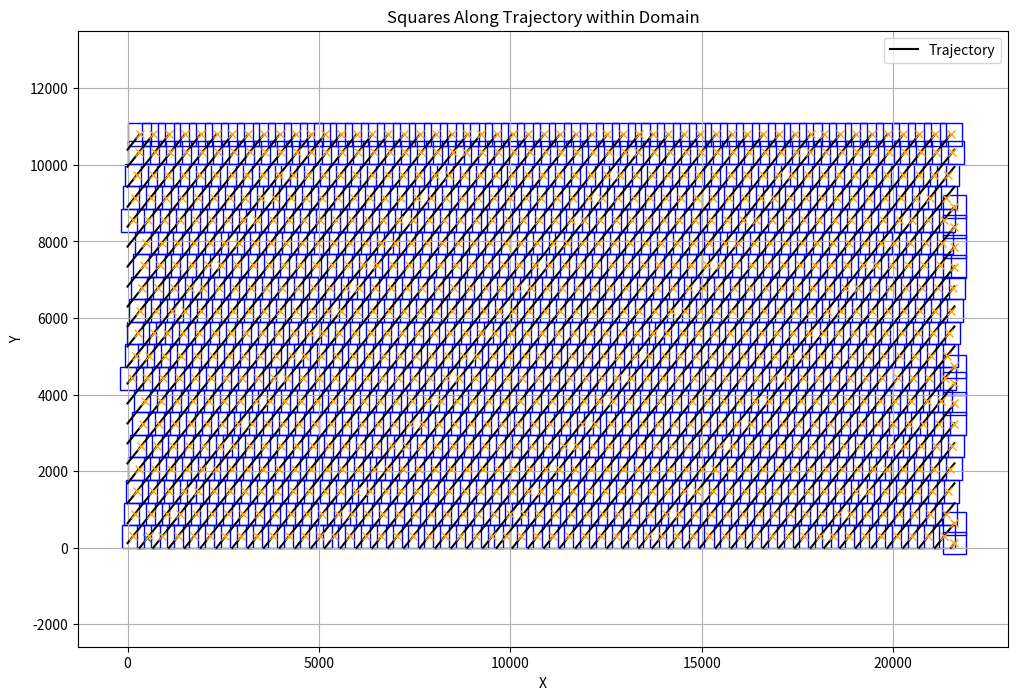

The matplotlib source for this figure:
# -*- coding: utf-8 -*-
"""
Created on Thu Nov 21 23:42:02 2024

[redacted]
"""

import numpy as np
import matplotlib.pyplot as plt
import math
def calculate_trajectory(domain_width, domain_height, a_c, v_x0, v_y0, num_steps, dt):
    """
    Calculate the trajectory of a particle using the leapfrog method with a larger spatial step.

    Args:
    - domain_width: Width of the domain (pixels).
    - domain_height: Height of the domain (pixels).
    - a_c: Constant acceleration (pixels/second^2).
    - v_x0: Initial velocity in the x-direction (pixels/second).
    - v_y0: Initial velocity in the y-direction (pixels/second).
    - num_steps: Number of steps to simulate.
    - dt: Time step size.

    Returns:
    - trajectory: Array of (x, y) positions over time.
    """
    # Initialize position and velocity
    x, y = domain_width // 2, domain_height // 2  # Start at the center
    v_x, v_y = v_x0, v_y0
    trajectory = [(x, y)]

    # Compute initial half-step velocities
    a_x = np.sqrt(a_c**2 / (1 + (v_y / v_x)**2)) * np.sign(v_x)
    a_y = np.sqrt(a_c**2 / (1 + (v_x / v_y)**2)) * np.sign(v_y)
    v_x_half = v_x - 0.5 * a_x * dt
    v_y_half = v_y - 0.5 * a_y * dt

    for _ in range(num_steps):
        # Update position using half-step velocity
        x = x + v_x_half * dt
        y = y + v_y_half * dt

        # Teleport if out of bounds
        if x < 0:
            x = domain_width + x
        elif x >= domain_width:
            x = x - domain_width

        if y < 0:
            y = domain_height + y
        elif y >= domain_height:
            y = y - domain_height

        # Append position to trajectory
        trajectory.append((int(x), int(y)))

        # Compute acceleration
        a_x = np.sqrt(a_c**2 / (1 + (v_y_half / v_x_half)**2)) * np.sign(v_x_half)
        a_y = np.sqrt(a_c**2 / (1 + (v_x_half / v_y_half)**2)) * np.sign(v_y_half)

        # Update velocity
        v_x_half = v_x_half + a_x * dt
        v_y_half = v_y_half + a_y * dt

    return np.array(trajectory)



def plot_trajectory(domain_width, domain_height, trajectory):
    """
    Visualize the trajectory within the rectangular domain.

    Args:
    - domain_width: Width of the domain.
    - domain_height: Height of the domain.
    - trajectory: Array of (x, y) positions.
    """
    plt.figure(figsize=(12, 6))
    plt.xlim(0, domain_width)
    plt.ylim(0, domain_height)
    plt.gca().set_aspect('equal', adjustable='box')

    # Plot the trajectory
    # plt.plot(trajectory[:, 0], trajectory[:, 1], '-r', label='Trajectory')
    plt.scatter(trajectory[:, 0], trajectory[:, 1], s=2, color='blue')

    plt.title("Trajectory (Leapfrog Method)")
    plt.xlabel("Width (pixels)")
    plt.ylabel("Height (pixels)")
    plt.legend()
    plt.grid(True)
    plt.show()

def calculate_border_intersections(domain_width, domain_height, x0, y0, v_x, v_y, proximity_threshold,square_size):
    """
    Calculate all intersection points of a trajectory with domain borders, including teleportation points.
    Stops when a new intersection is within the proximity threshold of a previous one.

    Args:
    - domain_width: Width of the domain (pixels).
    - domain_height: Height of the domain (pixels).
    - x0, y0: Initial position (pixels).
    - v_x, v_y: Velocity components (pixels/step).
    - proximity_threshold: Proximity threshold for stopping (pixels).

    Returns:
    - intersections: List of (x, y) intersection points.
    """
    intersections = []
    x, y = x0, y0

    while True:
        # Calculate alphas for hitting vertical and horizontal borders
        if v_x > 0:
            alpha_x = (domain_width - x) / v_x  # Hit the right border
        elif v_x < 0:
            alpha_x = -x / v_x  # Hit the left border
        else:
            alpha_x = float('inf')  # No movement in x

        if v_y > 0:
            alpha_y = (domain_height - y) / v_y  # Hit the top border
        elif v_y < 0:
            alpha_y = -y / v_y  # Hit the bottom border
        else:
            alpha_y = float('inf')  # No movement in y

        # Determine which border is hit first
        alpha = min(alpha_x, alpha_y)

        # Calculate the intersection point
        x_next = x + alpha * v_x
        y_next = y + alpha * v_y
        # Skip adding consecutive duplicate intersections
        # if len(intersections) == 0 or not np.allclose(intersections[-1], (x_next, y_next)):
        intersections.append((x_next, y_next))

        # Teleport to the opposite side and record 0-axis intersection
        if alpha == alpha_x:  # Vertical border
            if x_next >= domain_width:
                new_intersection = (0, y_next)  # Crossing to the left side
                if not np.allclose(intersections[-1], new_intersection):
                    intersections.append(new_intersection)
                x_next -= domain_width  # Teleport right to left
            elif x_next < 0:
                new_intersection = (domain_width, y_next)  # Crossing to the right side
                if not np.allclose(intersections[-1], new_intersection):
                    intersections.append(new_intersection)
                x_next += domain_width  # Teleport left to right

        if alpha == alpha_y:  # Horizontal border
            if y_next >= domain_height:
                new_intersection = (x_next, 0)  # Crossing to the bottom side
                if not np.allclose(intersections[-1], new_intersection):
                    intersections.append(new_intersection)
                y_next -= domain_height  # Teleport top to bottom
            elif y_next < 0:
                new_intersection = (x_next, domain_height)  # Crossing to the top side
                if not np.allclose(intersections[-1], new_intersection):
                    intersections.append(new_intersection)
                y_next += domain_height  # Teleport bottom to top

        # Check proximity to previous intersections
        for px, py in intersections[:-1]:
            distance = np.sqrt((x_next - px) ** 2 + (y_next - py) ** 2)
            if distance < proximity_threshold:
                intersections.append((x_next, y_next))
                return np.array(intersections)

        # Update position
        x, y = x_next, y_next

def find_distance_between_trajectories(intersections, domain_width=21600, domain_height=10800):
    """
    Find the maximum distance between consecutive points on the same axis in the trajectory.

    Args:
    - intersections: List of (x, y) intersection points.
    - domain_width: Width of the domain.
    - domain_height: Height of the domain.

    Returns:
    - max_distance: Maximum Euclidean distance between consecutive points on the same axis.
    """
    # Group intersections by axis
    left_border = [p[1] for p in intersections if p[0] == 0]
    right_border = [p[1] for p in intersections if p[0] == domain_width]
    bottom_border = [p[0] for p in intersections if p[1] == 0]
    top_border = [p[0] for p in intersections if p[1] == domain_height]

    # Sort each group
    left_border.sort(key=lambda p: p)  # Sort by y
    right_border.sort(key=lambda p: p)  # Sort by y
    bottom_border.sort(key=lambda p: p)  # Sort by x
    top_border.sort(key=lambda p: p)  # Sort by x

    # Calculate maximum distances
    avg_distance= 0
    count=0
    for border in [left_border, right_border, bottom_border, top_border]:
        for i in range(1, len(border)):
            a = border[i - 1]
            b= border[i]
            distance = abs(b-a)
            avg_distance +=  distance
            count+=1
    return avg_distance/count
def calculate_triangle_sides(avg_distance, trajectory_angle_radians):
    """
    Calculate the sides of a right triangle given the hypotenuse and angle.

    Args:
    - avg_distance: Hypotenuse of the triangle (average distance).
    - trajectory_angle_degrees: Angle of the trajectory in degrees.

    Returns:
    - adjacent: Length of the adjacent side.
    - opposite: Length of the opposite side.
    """
    # Calculate the sides of the triangle
    adjacent = avg_distance * math.cos(trajectory_angle_radians)
    opposite = avg_distance * math.sin(trajectory_angle_radians)

    return adjacent, opposite

def find_midpoint_of_trajectory(intersections):
    """
    Find the geometric midpoint of the trajectory using the intersection points.

    Args:
    - intersections: List of (x, y) intersection points.

    Returns:
    - midpoint: (x, y) coordinates of the geometric midpoint.
    """
    x1, y1 = intersections[0]  # Start of trajectory
    x2, y2 = intersections[-1]  # End of trajectory

    # Midpoint as the geometric center between the first and last points
    midpoint = ((x1 + x2) / 2, (y1 + y2) / 2)
    return midpoint

def map_to_closest_value(value, options):
    """
    Map a given value to the closest in a list of options.

    Args:
    - value: Value to map.
    - options: List of possible values.

    Returns:
    - closest: Closest value from the options.
    """
    if value<=max(options):
        options = [x for x in options if x>=value]
    
    closest = min(options, key=lambda x: abs(value - x) )
    
    return closest
def place_squares_trajectory(trajectory_segments, square_size):
    """
    Place squares along the trajectory to ensure no overlap on the same line.

    Args:
    - trajectory_segments: List of line segments [(x1, y1, x2, y2)].
    - square_size: Size of the square.

    Returns:
    - square_centers: List of square centers [(x, y)].
    """
    square_centers = []
    half_size = square_size / 2

    for segment in trajectory_segments:
        x1, y1, x2, y2 = segment
        # Calculate the length of the segment
        segment_length = np.sqrt((x2 - x1) ** 2 + (y2 - y1) ** 2)

        # Calculate the direction vector (normalized)
        direction_vector = ((x2 - x1) / segment_length, (y2 - y1) / segment_length)

        # Number of squares needed
        num_squares = int(np.ceil(segment_length / square_size))

        # Place square centers along the segment
        for i in range(num_squares):
            center_x = x1 + (i * square_size + half_size) * direction_vector[0]
            center_y = y1 + (i * square_size + half_size) * direction_vector[1]
            square_centers.append((center_x, center_y))

    return square_centers


def plot_intersections(domain_width, domain_height, intersections):
    """
    Plot the trajectory intersections as diagonal streaks, excluding horizontal and vertical streaks.

    Args:
    - domain_width: Width of the domain.
    - domain_height: Height of the domain.
    - intersections: List of (x, y) intersection points.
    """
    plt.figure(figsize=(12, 6))
    plt.xlim(0, domain_width)
    plt.ylim(0, domain_height)
    plt.gca().set_aspect('equal', adjustable='box')

    # Plot the domain boundaries
    plt.plot([0, domain_width, domain_width, 0, 0],
             [0, 0, domain_height, domain_height, 0], 'k-', label="Domain Borders")

    # Draw streaks
    
    for i in range(1, len(intersections)):
        x1, y1 = intersections[i - 1]
        x2, y2 = intersections[i]

        # Plot only if the points do not share an axis value
        if x1 != x2 and y1 != y2:
            plt.plot([x1, x2], [y1, y2], '-r')

    # Plot intersection points
    plt.scatter(*zip(*intersections), color='blue', label="Intersection Points")
    plt.title("Diagonal Streaks (Skip Same-Axis Intersections)")
    plt.xlabel("Width (pixels)")
    plt.ylabel("Height (pixels)")
    plt.legend()
    plt.grid(True)
    plt.show()
    
def bundle_segments(points):
    """
    Bundle a sequence of 2D points into line segments starting from index 1.

    Args:
    - points: List of 2D points [(x, y)].

    Returns:
    - segments: List of line segments [(x1, y1, x2, y2)] starting from index 1.
    """
    segments = []
    for i in range(1, len(points),2):
        x1, y1 = points[i - 1]
        x2, y2 = points[i]
        segments.append((x1, y1, x2, y2))
    return segments

def place_squares_trajectory(trajectory_segments, square_size, trajectory_angle, domain_height):
    """
    Place squares along the trajectory to ensure no overlap on the same line.

    Args:
    - trajectory_segments: List of line segments [(x1, y1, x2, y2)].
    - square_size: Size of the square.

    Returns:
    - square_centers: List of square centers [(x, y)].
    """
    square_centers = []
    x1, y1, x2, y2 = trajectory_segments[0]
    segment_length = np.sqrt((x2 - x1) ** 2 + (y2 - y1) ** 2)
    direction_vector = ((x2 - x1) / segment_length, (y2 - y1) / segment_length)
    efective_length = (square_size)/(2*direction_vector[1])
    
    # print(direction_vector[1]/direction_vector[0])
    
    for j, segment in enumerate(trajectory_segments):
        x1, y1, x2, y2 = segment
        segment_length = np.sqrt((x2 - x1) ** 2 + (y2 - y1) ** 2)
        num_squares = int(np.ceil((y2-y1) / square_size))

        if y2 >= domain_height:
            # breakpoint()
            y2 = math.ceil(domain_height/square_size)*square_size
            x2 += (direction_vector[0]/direction_vector[1])*(y2-domain_height)
            
        # Place square centers along the segment
        if y1==0:
            for i in range(0,num_squares):
                center_x = (x1+efective_length * direction_vector[0]) + (i *2*efective_length) * direction_vector[0]
                center_y = (y1+efective_length * direction_vector[1]) + (i * 2*efective_length) * direction_vector[1]
                if center_x>21600:
                    center_y -= (center_x-21600)*direction_vector[1]/direction_vector[0]
                    center_x = 21600
                if center_y>10800:
                    center_x -= (center_y-10800)*direction_vector[0]/direction_vector[1]
                    center_y = 10800
                square_centers.append((center_x, center_y))
        else:
            temp_centers = []
            for i in range(0,num_squares):
                center_x = (x2-efective_length * direction_vector[0]) - (i *2*efective_length) * direction_vector[0]
                center_y = (y2-efective_length * direction_vector[1]) - (i * 2*efective_length) * direction_vector[1]
                if center_x<0:
                    center_y += (-center_x)*direction_vector[1]/direction_vector[0]
                    center_x = 0
                if center_y<0:
                    center_x += (-center_y)*direction_vector[0]/direction_vector[1]
                    center_y = 0
                if center_y>10800:
                    center_x -= (center_y-10800)*direction_vector[0]/direction_vector[1]
                    center_y = 10800
                temp_centers.append((center_x, center_y))
            square_centers += temp_centers[::-1]
        # temp_centers = []
        # for ix, center in enumerate(square_centers):
        #     if ix>0 and center[0]-square_centers[ix-1][0] > 300:
        #         temp_centers.append(center)
        # square_centers = temp_centers

    return square_centers

def plot_squares(trajectory_segments, square_centers, square_size, domain_width, domain_height, start=None):
    """
    Plot the trajectory segments and squares along the trajectory, limiting the view to the domain.

    Args:
    - trajectory_segments: List of line segments [(x1, y1, x2, y2)].
    - square_centers: List of square centers [(x, y)].
    - square_size: Size of the square.
    - domain_width: Width of the domain.
    - domain_height: Height of the domain.
    """
    fig, ax = plt.subplots(figsize=(12, 8))
    # Set domain limits
    ax.set_xlim(0, domain_width)
    ax.set_ylim(0, domain_height)

    # Plot trajectory segments
    for segment in trajectory_segments:
        x1, y1, x2, y2 = segment
        ax.plot([x1, x2], [y1, y2], 'k-', label='Trajectory' if segment == trajectory_segments[0] else '')

    if start:
        plt.plot(start[0],start[1],marker='x')
    # Plot squares
    size = square_size/2
    for cx, cy in square_centers:
        # Only plot squares within the domain boundaries
        
        square = plt.Rectangle((cx-size, cy -size), square_size, square_size,
                                edgecolor='blue', facecolor='none')
        ax.set_xlim(0, domain_width)
        ax.set_ylim(0, domain_height)
        ax.add_patch(square)
        ax.plot(cx,cy,marker='x',c='orange')
        # plt.pause(0.0001)

    plt.title("Squares Along Trajectory within Domain")
    plt.xlabel("X")
    plt.ylabel("Y")
    plt.legend()
    plt.grid(True)
    plt.axis('equal')
    plt.show()

def adaptivempc(x0, y0, v_x, v_y, square_size,domain_width=21600, domain_height=10800, proximity_threshold=100):
    
    start_x = x0-10800*v_x/v_y
    start_x = start_x if start_x>0 else start_x+21600
    intersections = calculate_border_intersections(domain_width, domain_height, start_x, y0, v_x, v_y, proximity_threshold, square_size)
    
    trajectory = bundle_segments(intersections[1:])

    centers =   place_squares_trajectory(trajectory,square_size, v_y/v_x, domain_height)
    
    # plot_squares(trajectory,centers,square_size,domain_width, domain_height, start=[x0,y0])
    
    return centers, trajectory

if __name__ == '__main__':
    
    # Parameters
    domain_width = 21600
    domain_height = 10800
    x0 = 500
    y0=250
    v_x = 4.35  # Velocity in x-direction
    v_y = 5.49  # Velocity in y-direction
    height = 590

    declive = v_y/v_x
    angle = math.atan(declive)
    proximity_threshold = 100  # Distance threshold for stopping

    # Step 1: Calculate intersection points with proximity-based stopping
    intersections = calculate_border_intersections(domain_width, domain_height, x0, y0, v_x, v_y, proximity_threshold, height)
    # Step 2: Plot the trajectory intersections
    # plot_intersections(domain_width, domain_height, intersections)


    m_distance = find_distance_between_trajectories(intersections)
    print(m_distance)
    
    intersections = calculate_border_intersections(domain_width, domain_height, x0+m_distance, y0, v_x, v_y, proximity_threshold, height)
    m_distance = find_distance_between_trajectories(intersections)
    
    midpoint = find_midpoint_of_trajectory(intersections)

    closest_value = map_to_closest_value(m_distance/2, [500, 400, 300])
    trajectory = bundle_segments(intersections[1:])
    # Step 3: Create a grid centered at the midpoint with squares twice the mapped size
    square_size = 2 * closest_value
    centers = place_squares_trajectory(trajectory,height, declive, domain_height)

    plot_squares(trajectory,centers,height,domain_width, domain_height,[x0,y0])